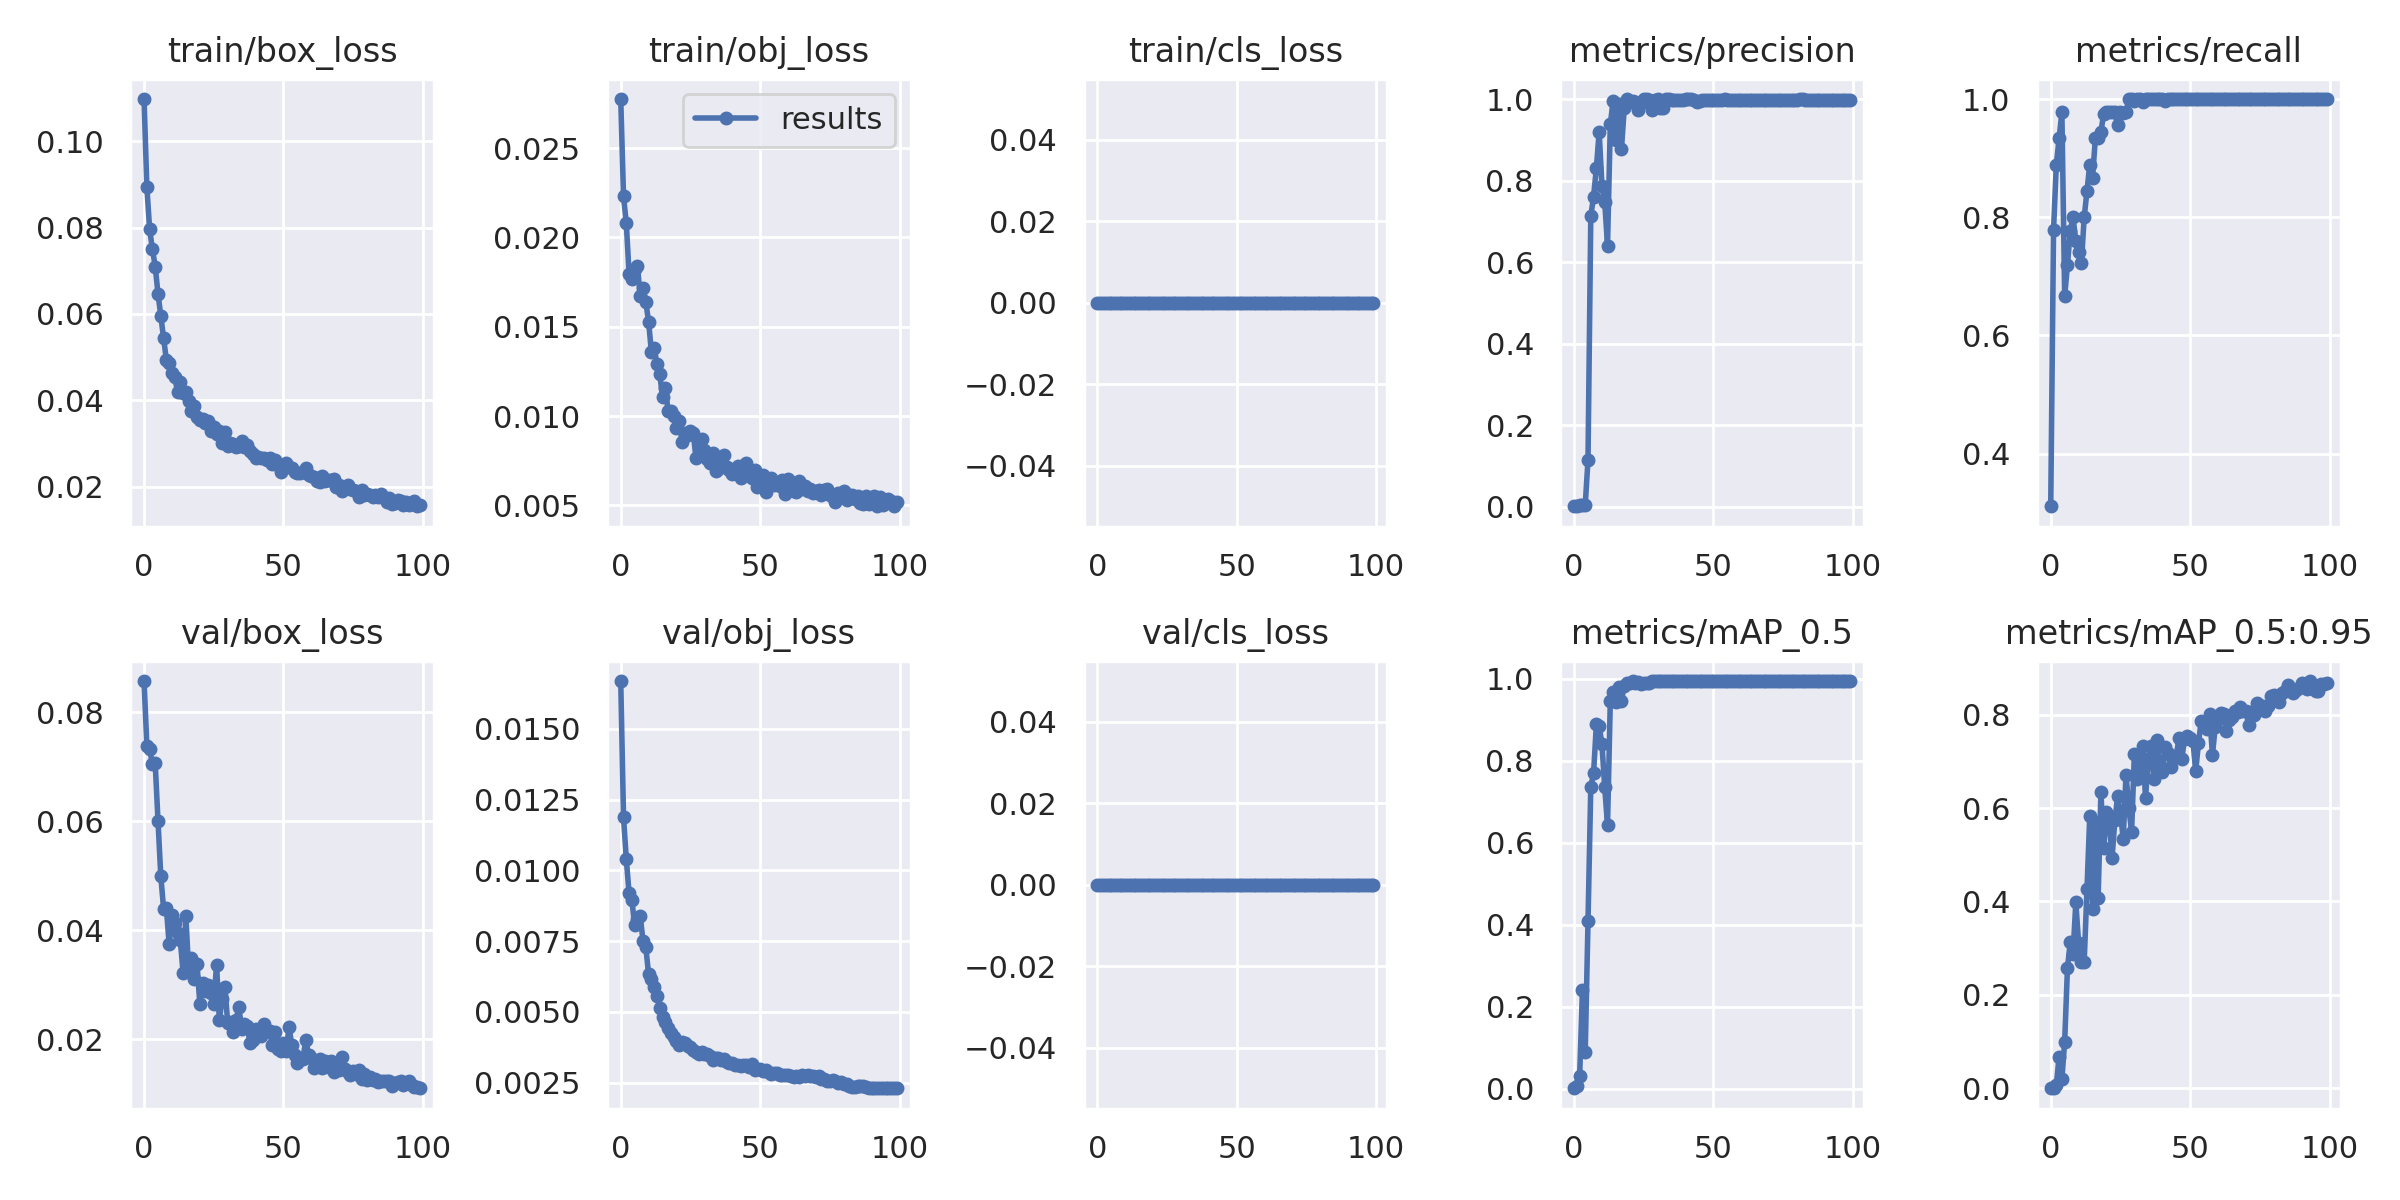

Source data for this figure (header and first rows):
epoch, train/box_loss, train/obj_loss, train/cls_loss, metrics/precision, metrics/recall, metrics/mAP_0.5, metrics/mAP_0.5:0.95, val/box_loss, val/obj_loss, val/cls_loss, x/lr0, x/lr1, x/lr2
0, 0.1098, 0.02775, 0, 0.001037, 0.3111, 0.000975, 0.0002484, 0.08577, 0.0167, 0, 0.0757, 0.0027, 0.0027
1, 0.08945, 0.0223, 0, 0.002593, 0.7778, 0.006714, 0.00145, 0.07386, 0.01188, 0, 0.05045, 0.005446, 0.005446
2, 0.07961, 0.02079, 0, 0.002963, 0.8889, 0.03012, 0.007425, 0.07329, 0.01039, 0, 0.02514, 0.008136, 0.008136
3, 0.07501, 0.01794, 0, 0.003111, 0.9333, 0.2399, 0.06767, 0.07051, 0.009188, 0, 0.009703, 0.009703, 0.009703
4, 0.07099, 0.01768, 0, 0.003259, 0.9778, 0.08986, 0.01981, 0.07064, 0.008944, 0, 0.009703, 0.009703, 0.009703
5, 0.06471, 0.01825, 0, 0.115, 0.6667, 0.4086, 0.1002, 0.0601, 0.008056, 0, 0.009604, 0.009604, 0.009604
6, 0.05957, 0.0184, 0, 0.7134, 0.7192, 0.7369, 0.2576, 0.04999, 0.008279, 0, 0.009505, 0.009505, 0.009505
7, 0.05442, 0.01672, 0, 0.7607, 0.7769, 0.7707, 0.3127, 0.04401, 0.008394, 0, 0.009406, 0.009406, 0.009406
8, 0.04936, 0.01719, 0, 0.8306, 0.8, 0.8891, 0.2882, 0.04411, 0.007489, 0, 0.009307, 0.009307, 0.009307
9, 0.04875, 0.01637, 0, 0.9193, 0.7594, 0.8853, 0.3981, 0.03744, 0.007281, 0, 0.009208, 0.009208, 0.009208
10, 0.04641, 0.01529, 0, 0.7873, 0.7405, 0.8409, 0.3111, 0.04285, 0.006321, 0, 0.009109, 0.009109, 0.009109
11, 0.04547, 0.01357, 0, 0.7471, 0.7223, 0.7352, 0.2708, 0.04134, 0.006144, 0, 0.00901, 0.00901, 0.00901
12, 0.0419, 0.01379, 0, 0.6404, 0.8, 0.6435, 0.2706, 0.03949, 0.005877, 0, 0.008911, 0.008911, 0.008911
13, 0.04421, 0.01293, 0, 0.9379, 0.8444, 0.9461, 0.4258, 0.0382, 0.005543, 0, 0.008812, 0.008812, 0.008812
14, 0.04175, 0.01234, 0, 0.9955, 0.8889, 0.9673, 0.5833, 0.03223, 0.00513, 0, 0.008713, 0.008713, 0.008713
15, 0.04201, 0.01106, 0, 0.8985, 0.8667, 0.9447, 0.3849, 0.04259, 0.004823, 0, 0.008614, 0.008614, 0.008614
16, 0.03992, 0.01155, 0, 0.9886, 0.9333, 0.9813, 0.5694, 0.03244, 0.004634, 0, 0.008515, 0.008515, 0.008515
17, 0.03751, 0.01028, 0, 0.8772, 0.9333, 0.9463, 0.4074, 0.03488, 0.004425, 0, 0.008416, 0.008416, 0.008416
18, 0.03871, 0.01026, 0, 0.977, 0.9449, 0.984, 0.6341, 0.03109, 0.004239, 0, 0.008317, 0.008317, 0.008317
19, 0.0361, 0.009996, 0, 1, 0.9749, 0.9891, 0.5135, 0.03378, 0.004114, 0, 0.008218, 0.008218, 0.008218
20, 0.03546, 0.009305, 0, 0.9915, 0.9778, 0.9908, 0.5911, 0.02656, 0.003976, 0, 0.008119, 0.008119, 0.008119
21, 0.03563, 0.009726, 0, 0.9947, 0.9778, 0.9941, 0.5714, 0.03041, 0.003843, 0, 0.00802, 0.00802, 0.00802
22, 0.03482, 0.008541, 0, 0.9937, 0.9778, 0.9911, 0.4939, 0.02896, 0.003948, 0, 0.007921, 0.007921, 0.007921
23, 0.0352, 0.009027, 0, 0.9727, 0.9778, 0.9933, 0.5738, 0.03004, 0.003896, 0, 0.007822, 0.007822, 0.007822
24, 0.03297, 0.008911, 0, 0.9906, 0.9556, 0.9875, 0.6255, 0.02855, 0.003797, 0, 0.007723, 0.007723, 0.007723
25, 0.03383, 0.009134, 0, 0.9997, 0.9778, 0.9911, 0.5895, 0.02652, 0.00375, 0, 0.007624, 0.007624, 0.007624
26, 0.03219, 0.009066, 0, 1, 0.9759, 0.9914, 0.534, 0.03373, 0.003668, 0, 0.007525, 0.007525, 0.007525
27, 0.03285, 0.00763, 0, 0.9981, 0.9778, 0.9914, 0.6715, 0.0236, 0.003589, 0, 0.007426, 0.007426, 0.007426
28, 0.03013, 0.008252, 0, 0.9732, 1, 0.9946, 0.6004, 0.02735, 0.003501, 0, 0.007327, 0.007327, 0.007327
29, 0.03256, 0.008711, 0, 0.997, 1, 0.995, 0.5492, 0.02971, 0.003583, 0, 0.007228, 0.007228, 0.007228
30, 0.02935, 0.008081, 0, 1, 0.9969, 0.995, 0.7155, 0.02297, 0.003519, 0, 0.007129, 0.007129, 0.007129
31, 0.03002, 0.007609, 0, 0.9783, 0.9998, 0.9946, 0.6625, 0.0232, 0.003509, 0, 0.00703, 0.00703, 0.00703
32, 0.02994, 0.007369, 0, 0.9776, 1, 0.9941, 0.6874, 0.02139, 0.003435, 0, 0.006931, 0.006931, 0.006931
33, 0.02928, 0.007935, 0, 1, 0.9958, 0.995, 0.732, 0.02348, 0.003286, 0, 0.006832, 0.006832, 0.006832
34, 0.02934, 0.006927, 0, 1, 0.9997, 0.995, 0.622, 0.02591, 0.003364, 0, 0.006733, 0.006733, 0.006733
35, 0.0306, 0.00706, 0, 0.9981, 1, 0.995, 0.7043, 0.02188, 0.003363, 0, 0.006634, 0.006634, 0.006634
36, 0.02911, 0.007608, 0, 0.9974, 1, 0.995, 0.7319, 0.02278, 0.003281, 0, 0.006535, 0.006535, 0.006535
37, 0.02955, 0.007811, 0, 0.9971, 1, 0.995, 0.662, 0.02254, 0.003331, 0, 0.006436, 0.006436, 0.006436
38, 0.02831, 0.007162, 0, 0.9977, 1, 0.995, 0.7448, 0.01928, 0.00322, 0, 0.006337, 0.006337, 0.006337
39, 0.02764, 0.006967, 0, 0.9965, 1, 0.995, 0.6956, 0.01981, 0.00319, 0, 0.006238, 0.006238, 0.006238
40, 0.0267, 0.006779, 0, 0.9999, 1, 0.995, 0.6769, 0.02189, 0.003204, 0, 0.006139, 0.006139, 0.006139
41, 0.02686, 0.006911, 0, 1, 0.9964, 0.995, 0.7313, 0.02115, 0.003118, 0, 0.00604, 0.00604, 0.00604
42, 0.02664, 0.007222, 0, 1, 0.9996, 0.995, 0.717, 0.02068, 0.003116, 0, 0.005941, 0.005941, 0.005941
43, 0.02671, 0.006527, 0, 0.9972, 1, 0.995, 0.6875, 0.02287, 0.003094, 0, 0.005842, 0.005842, 0.005842
44, 0.02622, 0.007104, 0, 0.9928, 1, 0.995, 0.7111, 0.02153, 0.003134, 0, 0.005743, 0.005743, 0.005743
45, 0.02654, 0.00736, 0, 0.9944, 1, 0.995, 0.7101, 0.0215, 0.003118, 0, 0.005644, 0.005644, 0.005644
46, 0.02533, 0.006691, 0, 0.9978, 1, 0.995, 0.7497, 0.01904, 0.003034, 0, 0.005545, 0.005545, 0.005545
47, 0.02618, 0.006527, 0, 0.9971, 1, 0.995, 0.7044, 0.02131, 0.003158, 0, 0.005446, 0.005446, 0.005446
48, 0.0251, 0.006962, 0, 0.9979, 1, 0.995, 0.7487, 0.0182, 0.002954, 0, 0.005347, 0.005347, 0.005347
49, 0.02339, 0.006029, 0, 0.9974, 1, 0.995, 0.7544, 0.01781, 0.002972, 0, 0.005248, 0.005248, 0.005248
50, 0.02429, 0.006616, 0, 0.998, 1, 0.995, 0.7503, 0.01936, 0.002966, 0, 0.005149, 0.005149, 0.005149
51, 0.02551, 0.006698, 0, 0.9983, 1, 0.995, 0.7442, 0.01797, 0.00292, 0, 0.00505, 0.00505, 0.00505
52, 0.0245, 0.005769, 0, 0.9982, 1, 0.995, 0.679, 0.02228, 0.002938, 0, 0.004951, 0.004951, 0.004951
53, 0.0242, 0.006456, 0, 0.9987, 1, 0.995, 0.7397, 0.01893, 0.002865, 0, 0.004852, 0.004852, 0.004852
54, 0.02328, 0.006543, 0, 0.9992, 1, 0.995, 0.7871, 0.01718, 0.002807, 0, 0.004753, 0.004753, 0.004753
55, 0.02304, 0.006136, 0, 0.9985, 1, 0.995, 0.7812, 0.01565, 0.002833, 0, 0.004654, 0.004654, 0.004654
56, 0.02318, 0.00619, 0, 0.9983, 1, 0.995, 0.7694, 0.01639, 0.002821, 0, 0.004555, 0.004555, 0.004555
57, 0.02343, 0.006093, 0, 0.9985, 1, 0.995, 0.801, 0.01643, 0.002754, 0, 0.004456, 0.004456, 0.004456
58, 0.0243, 0.006397, 0, 0.9983, 1, 0.995, 0.7136, 0.01999, 0.002778, 0, 0.004357, 0.004357, 0.004357
59, 0.02276, 0.00563, 0, 0.9983, 1, 0.995, 0.7733, 0.01722, 0.002778, 0, 0.004258, 0.004258, 0.004258
... 40 more rows
